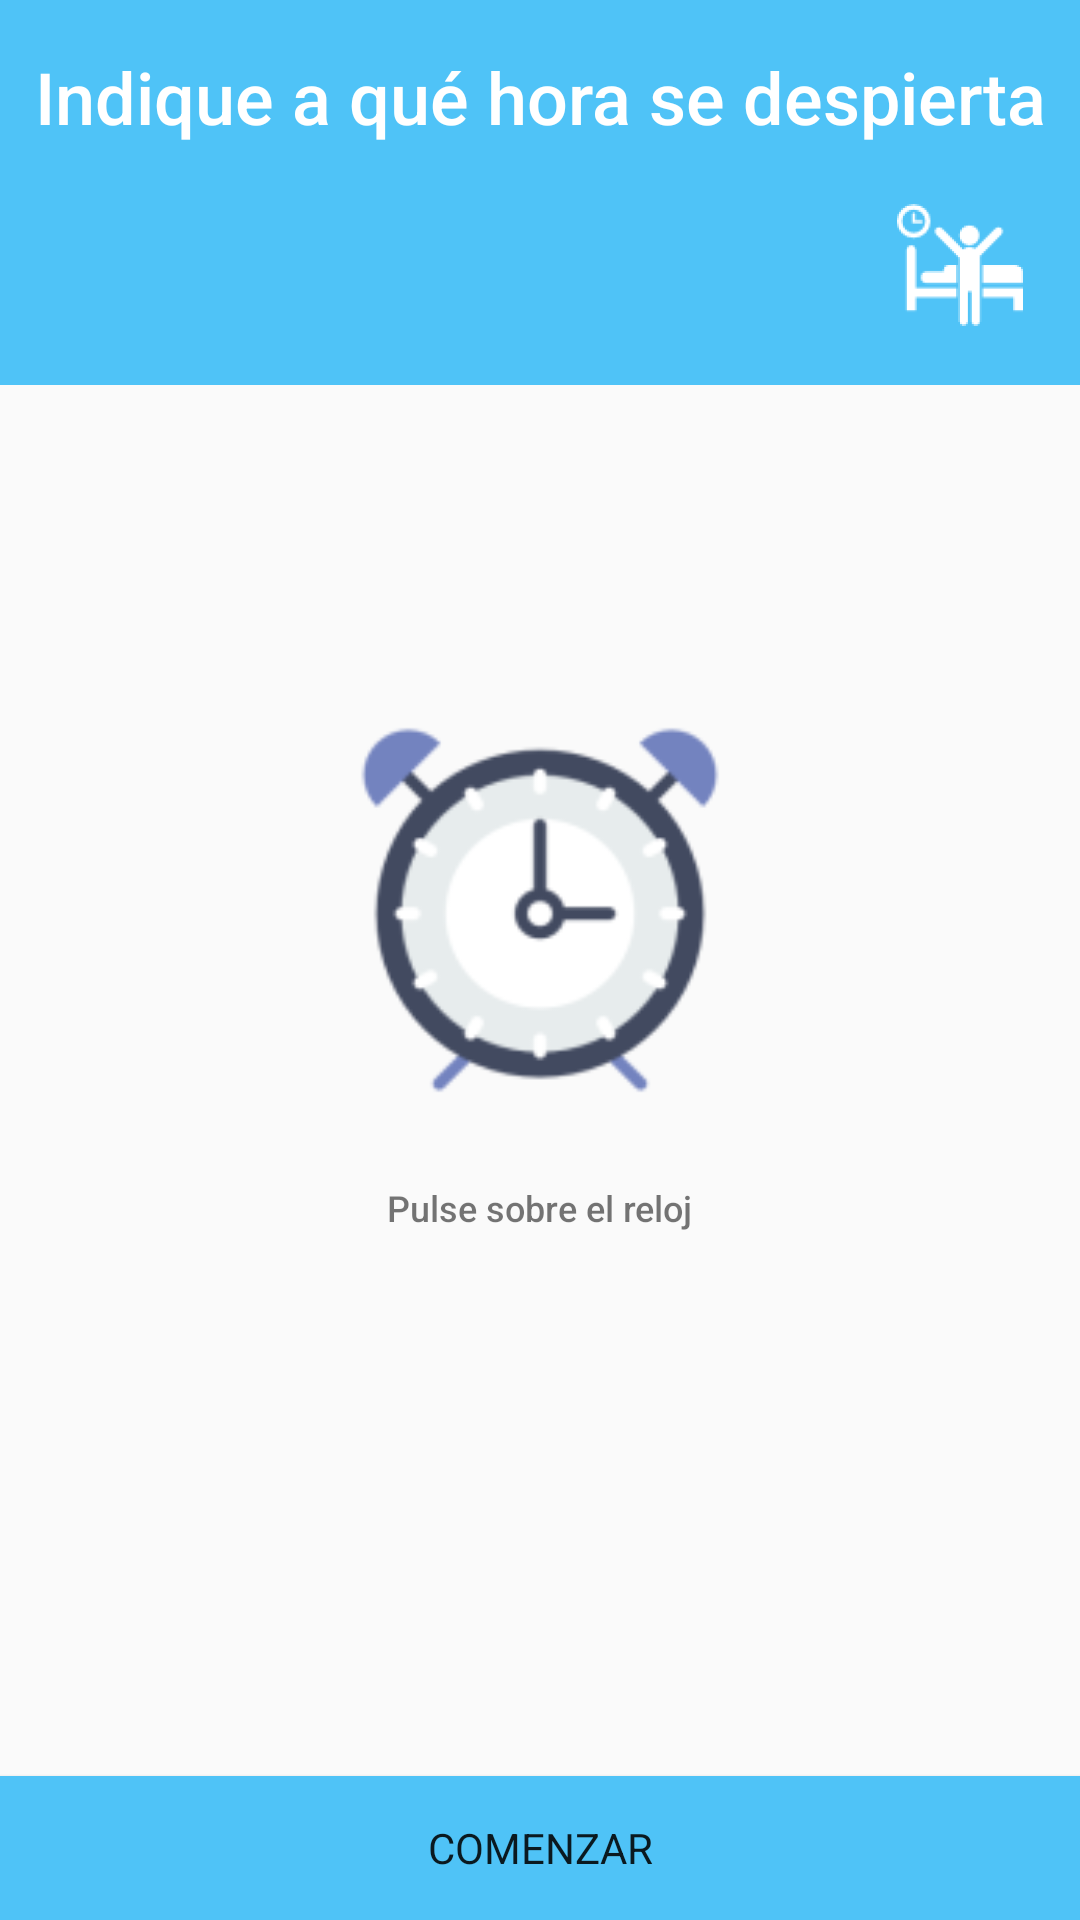

Android layout source for this screen:
<!-- AndroidManifest.xml: application theme AppTheme -->
<!-- res/layout/fragment_hour_layout.xml -->
<RelativeLayout xmlns:android="http://schemas.android.com/apk/res/android"
    android:layout_width="match_parent"
    android:layout_height="match_parent"
    xmlns:app="http://schemas.android.com/apk/res-auto">
    <LinearLayout
        android:id="@+id/fragment_hour_linear_heading"
        android:layout_width="match_parent"
        android:layout_height="wrap_content"
        android:orientation="vertical"
        android:background="#4FC3F7">

        <TextView
        android:id="@+id/textView1"
        android:layout_width="wrap_content"
        android:layout_height="0dp"
        android:textColor="#FFFFFF"
        android:layout_marginTop="@dimen/activity_horizontal_margin"
        android:textSize="24sp"
        android:fontFamily="sans-serif-medium"
        android:gravity="center"
        android:layout_gravity="center"
        android:text="@string/fragment_hour_wakeup"
            android:layout_weight="0.81" />

        <ImageView
            android:id="@+id/man"
            android:layout_width="wrap_content"
            android:layout_height="wrap_content"
            android:src="@mipmap/ic_man"
            app:layout_anchorGravity="center"
            android:layout_margin="16dp"
            android:layout_gravity="right"
            android:contentDescription="@string/content_description_bed" />

    </LinearLayout>

    <Button
        android:id="@+id/button2"
        android:layout_width="match_parent"
        android:layout_height="wrap_content"
        android:background="#4FC3F7"
        android:fontFamily="sans-serif"
        android:text="@string/fragment_hour_startup"
        android:layout_alignParentBottom="true"
        android:layout_alignParentStart="true" />

    <LinearLayout
        android:layout_width="match_parent"
        android:layout_height="wrap_content"
        android:orientation="vertical"
        android:layout_alignParentStart="true"
        android:layout_above="@+id/button2"
        android:id="@+id/fragment_hour_linear_clock"
        android:layout_below="@+id/fragment_hour_linear_heading"
        android:gravity="center_vertical">
    <ImageButton
        android:id="@+id/imageButton1"
        android:layout_width="150dp"
        android:layout_height="150dp"
        android:src="@mipmap/clock"
        android:scaleType="fitXY"
        android:background="@null"
        android:layout_gravity="center_horizontal"
        android:layout_marginTop="100dp"
        android:contentDescription="@string/content_description_clock" />

        <TextView
            android:id="@+id/a"
            android:layout_width="wrap_content"
            android:layout_height="match_parent"
            android:layout_marginTop="@dimen/activity_horizontal_margin"
            android:textSize="12sp"
            android:fontFamily="sans-serif-medium"
            android:layout_gravity="center"
            android:text="@string/fragment_hour_push" />

    </LinearLayout>

</RelativeLayout>
<!-- resources referenced by this layout -->
<resources>
  <dimen name="activity_horizontal_margin">16dp</dimen>
  <!-- mipmap clock: png bitmap (mipmap-hdpi, 2970 bytes) -->
  <!-- mipmap ic_man: png bitmap (mipmap-hdpi, 1119 bytes) -->
  <string name="content_description_bed">Cama</string>
  <string name="content_description_clock">Reloj</string>
  <string name="fragment_hour_push">Pulse sobre el reloj</string>
  <string name="fragment_hour_startup">Comenzar</string>
  <string name="fragment_hour_wakeup">Indique a qué hora se despierta</string>
  <style name="AppTheme" parent="MyMaterialTheme.Base">
  
      </style>
  <style name="MyMaterialTheme.Base" parent="Theme.AppCompat.Light.DarkActionBar">
          <item name="windowNoTitle">true</item>
          <item name="windowActionBar">false</item>
          <item name="colorPrimary">@color/colorPrimary</item>
          <item name="colorPrimaryDark">@color/colorPrimaryDark</item>
          <item name="colorAccent">@color/colorAccent</item>
      </style>
  <color name="colorPrimary">#4fc3f7</color>
  <color name="colorPrimaryDark">#125688</color>
  <color name="colorAccent">#c8e8ff</color>
</resources>
